Image classification data set "data" (skhabiri/DeepSort_Pytorch_Yolov5 on GitHub). Class labels (3): bird, flat-wing drone, quadcopter.

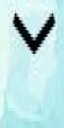
Label: bird

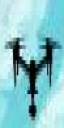
Label: quadcopter

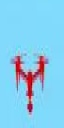
Label: quadcopter

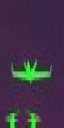
Label: flat-wing drone

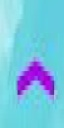
Label: bird

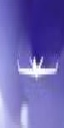
Label: flat-wing drone
